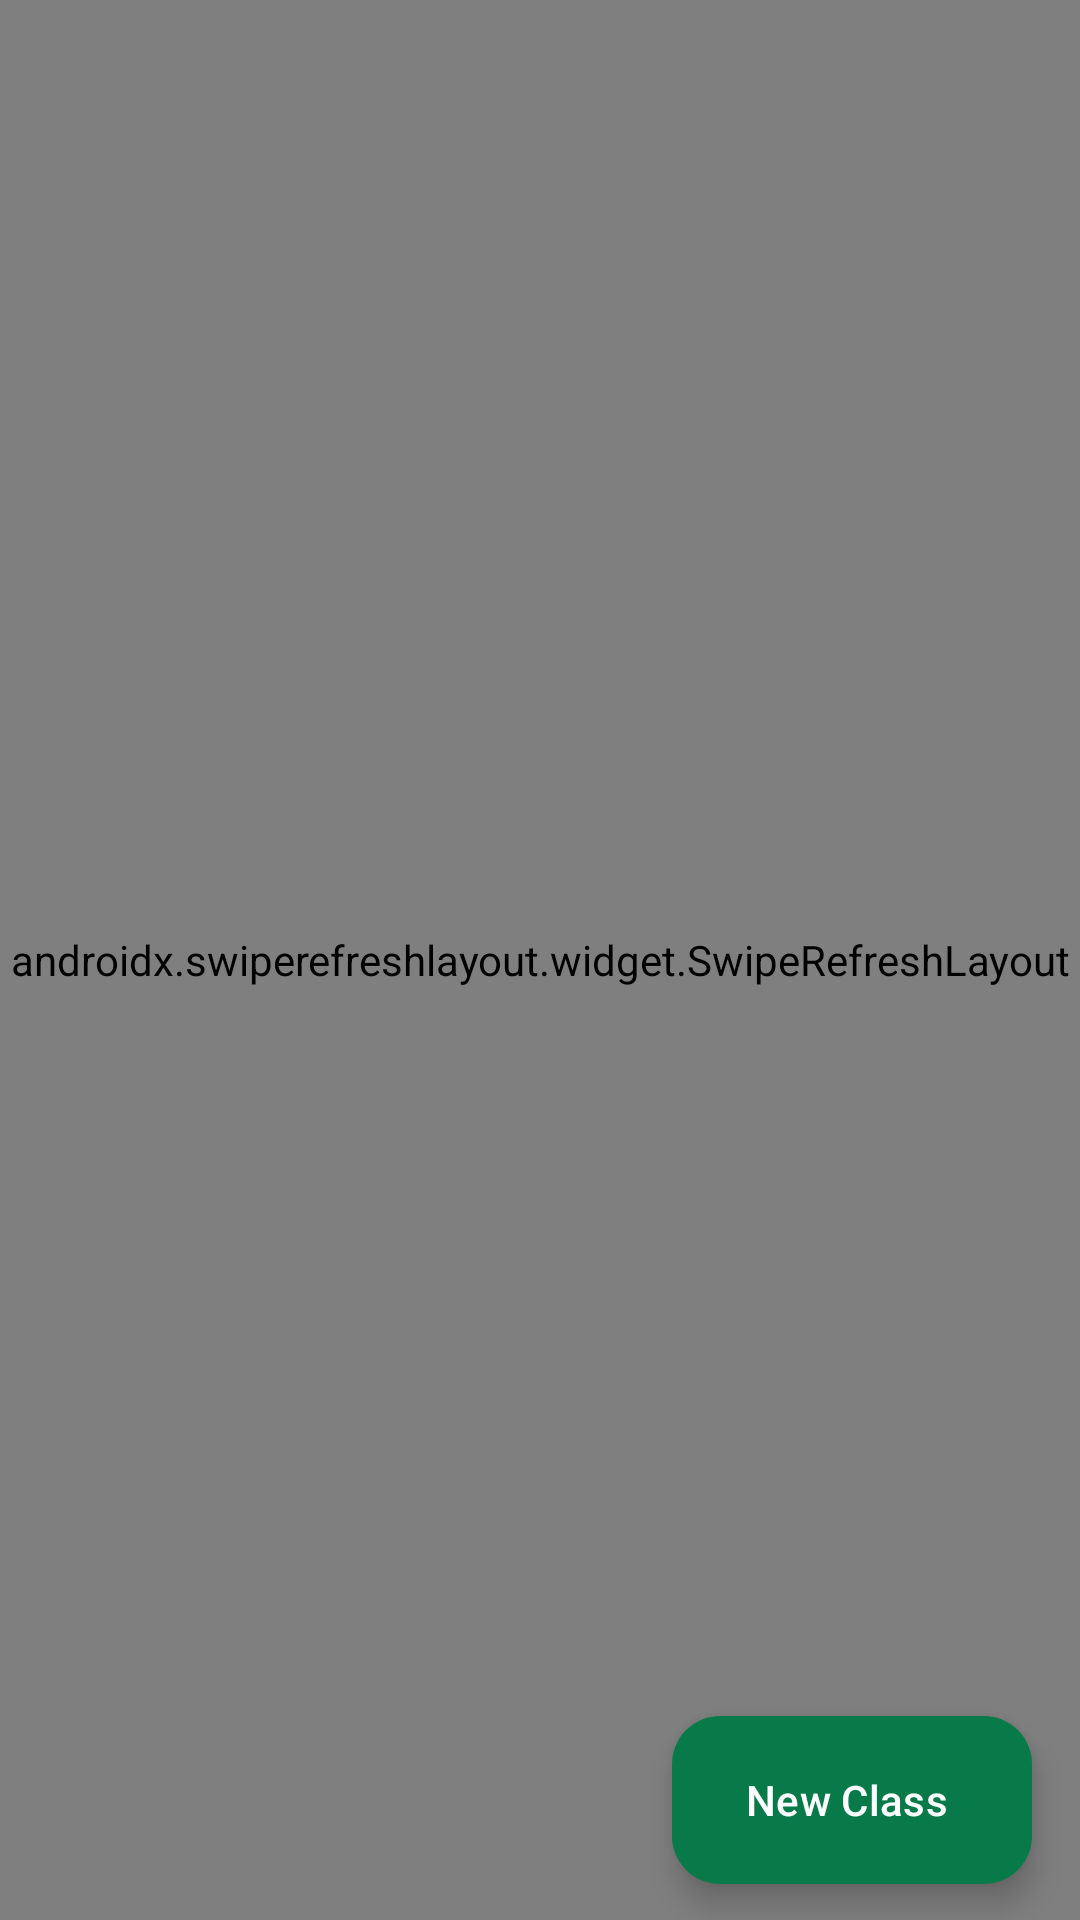

Layout XML and referenced resources for this Android screen:
<!-- AndroidManifest.xml: application theme Theme.ClassroomApp -->
<!-- res/layout/fragment_teacher_classes.xml -->
<?xml version="1.0" encoding="utf-8"?>
<androidx.coordinatorlayout.widget.CoordinatorLayout xmlns:android="http://schemas.android.com/apk/res/android"
    xmlns:app="http://schemas.android.com/apk/res-auto"
    xmlns:tools="http://schemas.android.com/tools"
    android:layout_width="match_parent"
    android:layout_height="match_parent"
    android:background="@color/background">

    <androidx.swiperefreshlayout.widget.SwipeRefreshLayout
        android:id="@+id/swipeRefresh"
        android:layout_width="match_parent"
        android:layout_height="match_parent">

        <LinearLayout
            android:layout_width="match_parent"
            android:layout_height="match_parent"
            android:orientation="vertical">

            
            <androidx.cardview.widget.CardView
                android:layout_width="match_parent"
                android:layout_height="wrap_content"
                android:layout_margin="@dimen/spacing_lg"
                app:cardCornerRadius="@dimen/card_corner_medium"
                app:cardElevation="@dimen/card_elevation_subtle"
                app:cardBackgroundColor="@color/white">

                <com.google.android.material.textfield.TextInputLayout
                    android:id="@+id/tilSearch"
                    style="@style/Widget.MaterialComponents.TextInputLayout.OutlinedBox"
                    android:layout_width="match_parent"
                    android:layout_height="wrap_content"
                    android:hint="Search classes..."
                    app:boxCornerRadiusTopStart="@dimen/card_corner_medium"
                    app:boxCornerRadiusTopEnd="@dimen/card_corner_medium"
                    app:boxCornerRadiusBottomStart="@dimen/card_corner_medium"
                    app:boxCornerRadiusBottomEnd="@dimen/card_corner_medium"
                    app:boxStrokeColor="@color/outline"
                    app:hintTextColor="@color/text_secondary"
                    app:startIconDrawable="@drawable/ic_search"
                    app:startIconTint="@color/text_secondary"
                    app:boxBackgroundColor="@color/background">

                    <com.google.android.material.textfield.TextInputEditText
                        android:id="@+id/etSearch"
                        android:layout_width="match_parent"
                        android:layout_height="wrap_content"
                        android:inputType="text"
                        android:textSize="15sp"
                        android:textColor="@color/text"
                        android:hint="Search classes..." />
                </com.google.android.material.textfield.TextInputLayout>
            </androidx.cardview.widget.CardView>

            
            <androidx.recyclerview.widget.RecyclerView
                android:id="@+id/recyclerClasses"
                android:layout_width="match_parent"
                android:layout_height="0dp"
                android:layout_weight="1"
                android:clipToPadding="false"
                android:paddingStart="@dimen/spacing_lg"
                android:paddingEnd="@dimen/spacing_lg"
                android:paddingBottom="88dp"
                android:scrollbars="vertical"
                tools:listitem="@layout/item_class_teacher" />

            
            <LinearLayout
                android:id="@+id/emptyState"
                android:layout_width="match_parent"
                android:layout_height="0dp"
                android:layout_weight="1"
                android:gravity="center"
                android:orientation="vertical"
                android:padding="@dimen/spacing_xxl"
                android:visibility="gone">

                <FrameLayout
                    android:layout_width="80dp"
                    android:layout_height="80dp"
                    android:layout_marginBottom="@dimen/spacing_xl"
                    android:background="@drawable/bg_empty_state_icon">

                    <ImageView
                        android:layout_width="40dp"
                        android:layout_height="40dp"
                        android:layout_gravity="center"
                        android:src="@drawable/ic_empty_classes"
                        android:alpha="0.6"
                        tools:ignore="ContentDescription" />
                </FrameLayout>

                <TextView
                    android:id="@+id/tvEmptyTitle"
                    android:layout_width="wrap_content"
                    android:layout_height="wrap_content"
                    android:fontFamily="sans-serif-medium"
                    android:text="No Classes Yet"
                    android:textColor="@color/text"
                    android:textSize="18sp"
                    android:layout_marginBottom="@dimen/spacing_sm" />

                <TextView
                    android:id="@+id/tvEmptyBody"
                    android:layout_width="wrap_content"
                    android:layout_height="wrap_content"
                    android:fontFamily="sans-serif"
                    android:text="Create your first class to get started.\nYour students will be able to join using a code."
                    android:textColor="@color/text_secondary"
                    android:textSize="14sp"
                    android:textAlignment="center"
                    android:lineSpacingExtra="4dp" />

            </LinearLayout>

        </LinearLayout>

    </androidx.swiperefreshlayout.widget.SwipeRefreshLayout>

    
    <com.google.android.material.floatingactionbutton.ExtendedFloatingActionButton
        android:id="@+id/fabCreateClass"
        android:layout_width="wrap_content"
        android:layout_height="wrap_content"
        android:layout_gravity="bottom|end"
        android:layout_marginEnd="@dimen/spacing_lg"
        android:layout_marginBottom="@dimen/spacing_md"
        android:fontFamily="sans-serif-medium"
        android:text="New Class"
        android:textAllCaps="false"
        android:textColor="@color/white"
        android:textSize="14sp"
        app:backgroundTint="@color/primary"
        app:icon="@drawable/ic_add"
        app:iconTint="@color/white"
        app:iconSize="20dp"
        app:cornerRadius="@dimen/card_corner_small"
        app:elevation="@dimen/card_elevation_normal"
        app:rippleColor="@color/primary_dark" />

</androidx.coordinatorlayout.widget.CoordinatorLayout>
<!-- res/layout/item_class_teacher.xml (included above) -->
<?xml version="1.0" encoding="utf-8"?>
<com.google.android.material.card.MaterialCardView
    xmlns:android="http://schemas.android.com/apk/res/android"
    xmlns:app="http://schemas.android.com/apk/res-auto"
    xmlns:tools="http://schemas.android.com/tools"
    android:layout_width="match_parent"
    android:layout_height="wrap_content"
    android:layout_marginHorizontal="@dimen/_12sdp"
    android:layout_marginVertical="@dimen/_6sdp"
    android:foreground="?attr/selectableItemBackground"
    app:cardCornerRadius="@dimen/card_corner_large"
    app:cardElevation="0dp"
    app:strokeWidth="1dp"
    app:strokeColor="@color/outline_light">

    <LinearLayout
        android:layout_width="match_parent"
        android:layout_height="wrap_content"
        android:orientation="horizontal">

        <View
            android:id="@+id/colorBar"
            android:layout_width="@dimen/_4sdp"
            android:layout_height="match_parent"
            android:background="@color/primary" />

        <LinearLayout
            android:layout_width="0dp"
            android:layout_height="wrap_content"
            android:layout_weight="1"
            android:orientation="vertical"
            android:paddingHorizontal="@dimen/_14sdp"
            android:paddingVertical="@dimen/_14sdp">

            <TextView
                android:id="@+id/tvClassName"
                android:layout_width="match_parent"
                android:layout_height="wrap_content"
                android:fontFamily="sans-serif-medium"
                android:textColor="@color/text"
                android:textSize="@dimen/_14sdp"
                android:ellipsize="end"
                android:maxLines="1"
                tools:text="Grade 10 - Math" />

            <TextView
                android:id="@+id/tvSubjectSection"
                android:layout_width="match_parent"
                android:layout_height="wrap_content"
                android:layout_marginTop="@dimen/_2sdp"
                android:fontFamily="sans-serif"
                android:textColor="@color/text"
                android:textSize="@dimen/_12sdp"
                android:alpha="0.7"
                android:ellipsize="end"
                android:maxLines="1"
                tools:text="Mathematics · Section A" />

            <LinearLayout
                android:layout_width="match_parent"
                android:layout_height="wrap_content"
                android:layout_marginTop="@dimen/_10sdp"
                android:gravity="center_vertical"
                android:orientation="horizontal">

                <TextView
                    android:id="@+id/tvClassCode"
                    android:layout_width="wrap_content"
                    android:layout_height="wrap_content"
                    android:background="@drawable/bg_badge_primary"
                    android:fontFamily="sans-serif-medium"
                    android:paddingHorizontal="@dimen/_10sdp"
                    android:paddingVertical="@dimen/_3sdp"
                    android:textColor="@color/white"
                    android:textSize="@dimen/_10sdp"
                    tools:text="MATH10A" />

                <TextView
                    android:id="@+id/tvStudentCount"
                    android:layout_width="0dp"
                    android:layout_height="wrap_content"
                    android:layout_marginStart="@dimen/_8sdp"
                    android:layout_weight="1"
                    android:fontFamily="sans-serif"
                    android:textColor="@color/text"
                    android:textSize="@dimen/_11sdp"
                    android:alpha="0.6"
                    tools:text="32 students" />

            </LinearLayout>

        </LinearLayout>

        <ImageButton
            android:id="@+id/btnOptions"
            android:layout_width="@dimen/_40sdp"
            android:layout_height="@dimen/_40sdp"
            android:layout_gravity="center_vertical"
            android:layout_marginEnd="@dimen/_8sdp"
            android:background="?attr/selectableItemBackgroundBorderless"
            android:contentDescription="Options"
            android:src="@drawable/ic_more_vert"
            android:padding="@dimen/_8sdp"
            app:tint="@color/text" />

    </LinearLayout>

</com.google.android.material.card.MaterialCardView>
<!-- resources referenced by this layout -->
<resources>
  <color name="background">#F4F7F5</color>
  <color name="outline">#C8D4CE</color>
  <color name="outline_light">#E2E9E5</color>
  <color name="primary">#087A4A</color>
  <color name="primary_dark">#065E39</color>
  <color name="text">#17332A</color>
  <color name="text_secondary">#5A6B63</color>
  <color name="white">#FFFFFF</color>
  <dimen name="_10sdp">10dp</dimen>
  <dimen name="_11sdp">11sp</dimen>
  <dimen name="_12sdp">12dp</dimen>
  <dimen name="_14sdp">14dp</dimen>
  <dimen name="_2sdp">2dp</dimen>
  <dimen name="_3sdp">3dp</dimen>
  <dimen name="_40sdp">40dp</dimen>
  <dimen name="_4sdp">4dp</dimen>
  <dimen name="_6sdp">6dp</dimen>
  <dimen name="_8sdp">8dp</dimen>
  <dimen name="card_corner_large">16dp</dimen>
  <dimen name="card_corner_medium">12dp</dimen>
  <dimen name="card_corner_small">8dp</dimen>
  <dimen name="card_elevation_normal">2dp</dimen>
  <dimen name="card_elevation_subtle">1dp</dimen>
  <dimen name="spacing_lg">16dp</dimen>
  <dimen name="spacing_md">12dp</dimen>
  <dimen name="spacing_sm">8dp</dimen>
  <dimen name="spacing_xl">20dp</dimen>
  <dimen name="spacing_xxl">24dp</dimen>
  <!-- drawable bg_badge_primary (drawable) -->
  <?xml version="1.0" encoding="utf-8"?>
  <shape xmlns:android="http://schemas.android.com/apk/res/android"
      android:shape="rectangle">
      <solid android:color="@color/primary_light" />
      <corners android:radius="12dp" />
      <padding
          android:bottom="4dp"
          android:left="10dp"
          android:right="10dp"
          android:top="4dp" />
  </shape>
  <!-- drawable bg_empty_state_icon (drawable) -->
  <?xml version="1.0" encoding="utf-8"?>
  <shape xmlns:android="http://schemas.android.com/apk/res/android"
      android:shape="oval">
      <solid android:color="@color/light_green_bg" />
      <size
          android:width="80dp"
          android:height="80dp" />
  </shape>
  <color name="primary_light">#0A995C</color>
  <color name="light_green_bg">#E6F4EC</color>
  <color name="text_hint">#96A39C</color>
  <color name="on_primary">#FFFFFF</color>
  <color name="secondary">#086B5B</color>
  <color name="on_secondary">#FFFFFF</color>
  <color name="info_blue_light">#E8F4FD</color>
  <color name="secondary_dark">#064F43</color>
  <color name="tertiary">#263F91</color>
  <color name="on_tertiary">#FFFFFF</color>
  <color name="surface">#FFFFFF</color>
  <color name="surface_variant">#EFF4F1</color>
  <color name="on_surface">#17332A</color>
  <color name="on_surface_variant">#5A6B63</color>
  <color name="error">#D93636</color>
  <color name="on_error">#FFFFFF</color>
  <color name="header_gradient_start">#065E39</color>
  <style name="ShapeSmall" parent="ShapeAppearance.Material3.SmallComponent">
          <item name="cornerFamily">rounded</item>
          <item name="cornerSize">@dimen/card_corner_medium</item>
      </style>
  <style name="ShapeMedium" parent="ShapeAppearance.Material3.MediumComponent">
          <item name="cornerFamily">rounded</item>
          <item name="cornerSize">@dimen/card_corner_large</item>
      </style>
  <style name="Widget.App.FAB" parent="Widget.MaterialComponents.FloatingActionButton">
          <item name="backgroundTint">@color/primary</item>
          <item name="tint">@color/on_primary</item>
          <item name="fabSize">normal</item>
          <item name="elevation">@dimen/card_elevation_prominent</item>
      </style>
  <dimen name="text_body">14sp</dimen>
  <dimen name="button_corner_large">14dp</dimen>
  <dimen name="button_padding_vertical">12dp</dimen>
  <dimen name="button_min_height">48dp</dimen>
  <dimen name="card_elevation_prominent">4dp</dimen>
  <dimen name="input_corner">12dp</dimen>
</resources>
